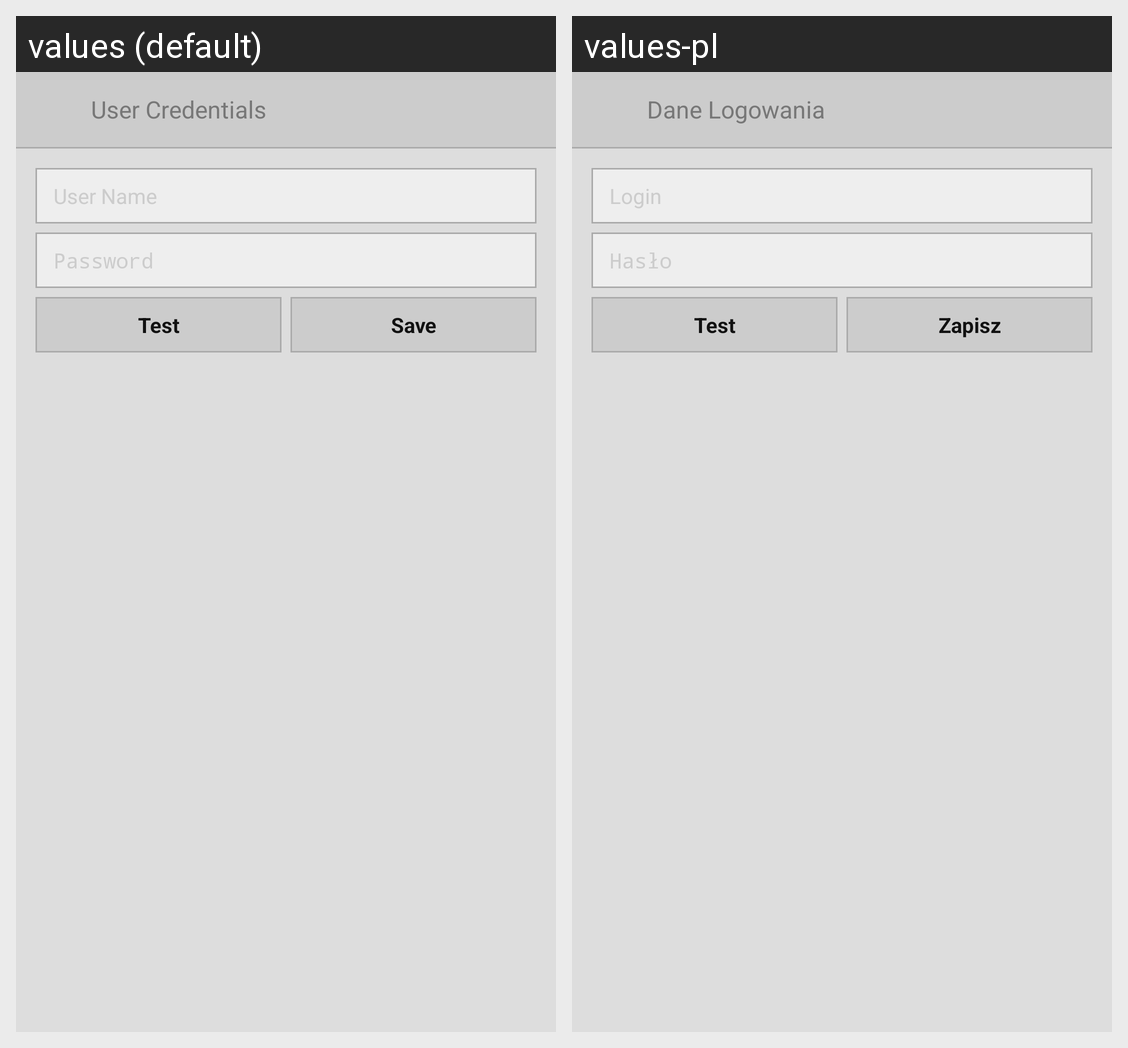

The Android screen above is rendered under two locales of the same app. Produce the string resources it draws, with the default and per-locale values.
Android screen res/layout/activity_user_credentials.xml rendered under 2 locales, left to right: values (default), values-pl. Device: Nexus 5 (rendered at 1080×1920; each locale shown at half size, 540×960, under a caption strip naming it); theme my_theme.
Strings drawn on this screen, with the default value and each locale's value (text and hints the layout hard-codes, and strings that could not be matched under every locale, appear in the picture but are not listed):

l_user_credentials
  values: User Credentials
  values-pl: Dane Logowania

l_username
  values: User Name
  values-pl: Login

l_password
  values: Password
  values-pl: Hasło

l_test
  values: Test
  values-pl: Test

l_save
  values: Save
  values-pl: Zapisz
